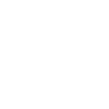
t = 0.00 s
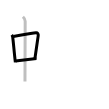
t = 3.25 s
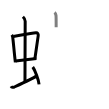
t = 6.50 s
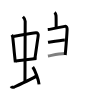
t = 9.50 s
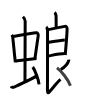
t = 12.75 s
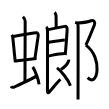
t = 16.00 s

The animated SVG that drew these frames (rendered in a browser with its animation timeline set to each time). Animation: 16 SMIL elements (animate=16); one cycle of 16.00 s.

<svg width="109px" height="109px" viewBox="0 0 px 109px" xmlns="http://www.w3.org/2000/svg" xmlns:xlink="http://www.w3.org/1999/xlink" xml:space="preserve" version="1.1"  baseProfile="full">
<path d="M11.76,34.9c0.39,0.51,0.87,1.4,0.95,2.06c0.74,5.79,1.58,16.79,2.65,25.43" style="fill:none;stroke:black;stroke-width:3;opacity:0">
  <animate attributeType="CSS" attributeName="opacity" from="0" to="1" begin="0s" dur="1s" repeatCount="0" fill="freeze" />
</path>
<path d="M13.42,36.48c5.88-0.97,18.32-3.33,22.58-3.7c1.66-0.14,2.42,1.38,2.22,2.83c-0.71,4.98-2.18,14.84-3.32,23.12" style="fill:none;stroke:black;stroke-width:3;opacity:0">
  <animate attributeType="CSS" attributeName="opacity" from="0" to="1" begin="1s" dur="1s" repeatCount="0" fill="freeze" />
</path>
<path d="M15.57,60.93c7.43-0.68,14.23-1.48,20.85-2.39" style="fill:none;stroke:black;stroke-width:3;opacity:0">
  <animate attributeType="CSS" attributeName="opacity" from="0" to="1" begin="2s" dur="1s" repeatCount="0" fill="freeze" />
</path>
<path d="M22.92,16.75c1.08,1,2.26,2.75,2.26,4.47c0,4.78-0.2,46.78-0.2,60.16" style="fill:none;stroke:black;stroke-width:3;opacity:0">
  <animate attributeType="CSS" attributeName="opacity" from="0" to="1" begin="3s" dur="1s" repeatCount="0" fill="freeze" />
</path>
<path d="M11.07,86.27c0.6,1.16,2.46,1.11,3.06,0.82c0.6-0.29,18.54-8.65,22.26-10.97" style="fill:none;stroke:black;stroke-width:3;opacity:0">
  <animate attributeType="CSS" attributeName="opacity" from="0" to="1" begin="4s" dur="1s" repeatCount="0" fill="freeze" />
</path>
<path d="M32.75,67c2.23,3.07,5.75,12.62,6.31,17.39" style="fill:none;stroke:black;stroke-width:3;opacity:0">
  <animate attributeType="CSS" attributeName="opacity" from="0" to="1" begin="5s" dur="1s" repeatCount="0" fill="freeze" />
</path>
<path d="M54.52,12.51c0.82,0.66,1.32,1.64,1.48,2.95c0.16,1.31,0.16,8.41,0.16,11.68" style="fill:none;stroke:black;stroke-width:3;opacity:0">
  <animate attributeType="CSS" attributeName="opacity" from="0" to="1" begin="6s" dur="1s" repeatCount="0" fill="freeze" />
</path>
<path d="M47.78,29.59c1.25-0.12,15.89-3,17.02-3.23c1.92-0.39,2.4,1.43,2.32,3.24c-0.32,7.66-1.23,17.64-1.89,25.4" style="fill:none;stroke:black;stroke-width:3;opacity:0">
  <animate attributeType="CSS" attributeName="opacity" from="0" to="1" begin="7s" dur="1s" repeatCount="0" fill="freeze" />
</path>
<path d="M48,42.33c3.18-0.49,12.02-2.02,16.84-2.36" style="fill:none;stroke:black;stroke-width:3;opacity:0">
  <animate attributeType="CSS" attributeName="opacity" from="0" to="1" begin="8s" dur="1s" repeatCount="0" fill="freeze" />
</path>
<path d="M47.92,56.08c3.44-0.53,10-2.58,17.14-2.64" style="fill:none;stroke:black;stroke-width:3;opacity:0">
  <animate attributeType="CSS" attributeName="opacity" from="0" to="1" begin="9s" dur="1s" repeatCount="0" fill="freeze" />
</path>
<path d="M46.25,26.94c0.71,0.57,1.14,2.55,1.28,3.68c0.13,1.03-0.08,49.8-0.08,59.84c0,2.66,0.87,2.55,1.69,1.68c2.88-3.04,8.13-9.87,11.34-12.65" style="fill:none;stroke:black;stroke-width:3;opacity:0">
  <animate attributeType="CSS" attributeName="opacity" from="0" to="1" begin="10s" dur="1s" repeatCount="0" fill="freeze" />
</path>
<path d="M68.72,59.64c0.02,0.23,0.05,0.6-0.04,0.93c-0.53,1.96-3.59,6.26-7.78,8.89" style="fill:none;stroke:black;stroke-width:3;opacity:0">
  <animate attributeType="CSS" attributeName="opacity" from="0" to="1" begin="11s" dur="1s" repeatCount="0" fill="freeze" />
</path>
<path d="M56.96,67.88c4.28,3.08,11.01,11.29,13.45,17.8" style="fill:none;stroke:black;stroke-width:3;opacity:0">
  <animate attributeType="CSS" attributeName="opacity" from="0" to="1" begin="12s" dur="1s" repeatCount="0" fill="freeze" />
</path>
<path d="M75.14,22.46c1.15,0.29,1.84,0.59,2.78,0.52c5.96-0.47,10.56-1.18,13.12-2.24c3-1.24,4.55,1.74,3.22,4.64c-1.33,2.9-6.1,15.48-8.43,19.62" style="fill:none;stroke:black;stroke-width:3;opacity:0">
  <animate attributeType="CSS" attributeName="opacity" from="0" to="1" begin="13s" dur="1s" repeatCount="0" fill="freeze" />
</path>
<path d="M85.79,45.11c17.43,12.14,11.95,43.39,1.88,32.52" style="fill:none;stroke:black;stroke-width:3;opacity:0">
  <animate attributeType="CSS" attributeName="opacity" from="0" to="1" begin="14s" dur="1s" repeatCount="0" fill="freeze" />
</path>
<path d="M77.56,23.25c0.29,0.5,0.47,2.25,0.53,3.25c0.06,1,0,66.75-0.06,73" style="fill:none;stroke:black;stroke-width:3;opacity:0">
  <animate attributeType="CSS" attributeName="opacity" from="0" to="1" begin="15s" dur="1s" repeatCount="0" fill="freeze" />
</path>
</svg>
